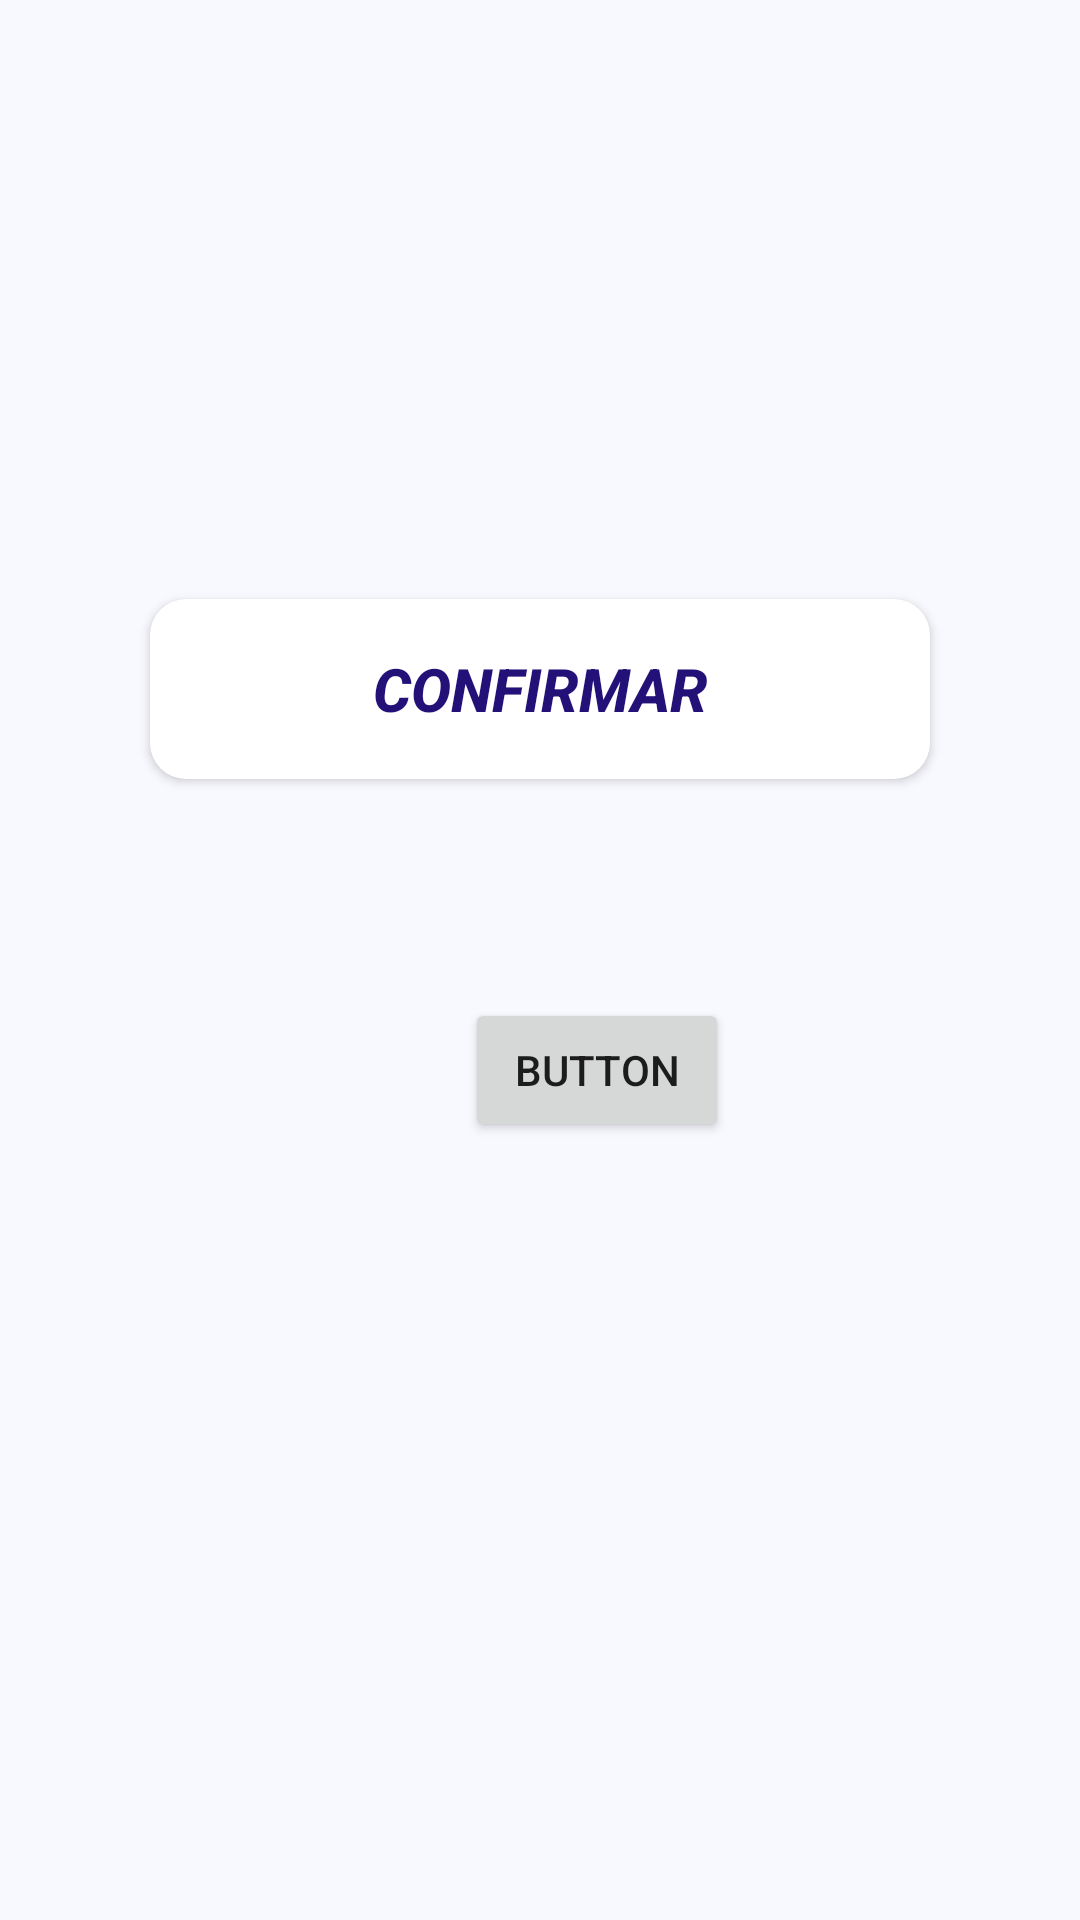

Android layout source for this screen:
<!-- AndroidManifest.xml: application theme Theme.DrawerSliding -->
<!-- res/layout/fragment_pago.xml -->
<?xml version="1.0" encoding="utf-8"?>
<androidx.constraintlayout.widget.ConstraintLayout xmlns:android="http://schemas.android.com/apk/res/android"
    xmlns:app="http://schemas.android.com/apk/res-auto"
    xmlns:tools="http://schemas.android.com/tools"
    android:layout_width="match_parent"
    android:layout_height="match_parent"
    tools:context=".FragmentPago"
    android:background="#f8f8ff">

    <Button
        android:id="@+id/btn_pago"
        android:layout_width="wrap_content"
        android:layout_height="wrap_content"
        android:text="Button"
        app:layout_constraintBottom_toBottomOf="parent"
        app:layout_constraintEnd_toEndOf="parent"
        app:layout_constraintHorizontal_bias="0.57"
        app:layout_constraintStart_toStartOf="parent"
        app:layout_constraintTop_toTopOf="parent"
        app:layout_constraintVertical_bias="0.562" />

    <androidx.appcompat.widget.AppCompatButton
        android:id="@+id/btnPaypal"
        android:layout_width="match_parent"
        android:layout_height="60dp"
        android:layout_marginLeft="50dp"
        android:layout_marginRight="50dp"
        android:background="@drawable/add_to_cart_paypal"
        android:drawableStart="@drawable/ic_paypal_mark_color"
        android:drawablePadding="8dp"
        android:gravity="center"
        android:padding="8dp"
        android:paddingStart="16dp"
        android:paddingEnd="16dp"
        android:text="CONFIRMAR"
        android:textAllCaps="false"
        android:textColor="#241178"
        android:textSize="20sp"
        android:textStyle="bold|italic"
        app:layout_constraintBottom_toBottomOf="parent"
        app:layout_constraintEnd_toEndOf="parent"
        app:layout_constraintHorizontal_bias="0.838"
        app:layout_constraintStart_toStartOf="parent"
        app:layout_constraintTop_toTopOf="parent"
        app:layout_constraintVertical_bias="0.344" />

</androidx.constraintlayout.widget.ConstraintLayout>
<!-- resources referenced by this layout -->
<resources>
  <!-- drawable add_to_cart_paypal (drawable) -->
  <?xml version="1.0" encoding="utf-8"?>
  <shape xmlns:android="http://schemas.android.com/apk/res/android"
      android:shape="rectangle">
      <solid android:color="@color/white" />
      <corners android:radius="12dp"/>
  
  </shape>
  <style name="Theme.DrawerSliding" parent="Theme.MaterialComponents.DayNight.NoActionBar">
          
          <item name="colorPrimary">#32BEA6</item>
          <item name="colorPrimaryVariant">#32BEA6</item>
          <item name="colorOnPrimary">@color/white</item>
          
          <item name="colorSecondary">@color/teal_200</item>
          <item name="colorSecondaryVariant">#32BEA6</item>
          <item name="colorOnSecondary">@color/black</item>
          
          <item name="android:statusBarColor" tools:targetApi="l">?attr/colorPrimaryVariant</item>
          
      </style>
  <color name="white">#FFFFFFFF</color>
  <color name="teal_200">#FF03DAC5</color>
  <color name="black">#FF000000</color>
</resources>
